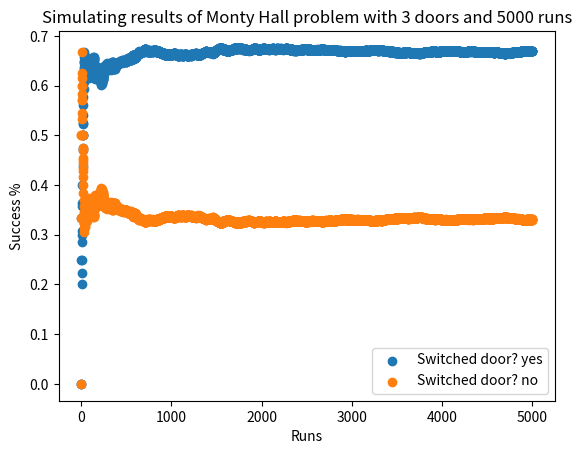

This figure's Python source:
import random as r
import matplotlib.pyplot as plt
import copy as c

doors = ['a', 'b','c']
plays = 1000


def monty_hall_many(doors, plays):

    car_behind_door = [doors[r.randrange(0,len(doors))] for i in range(1,plays+1)]

    first_choice = [doors[r.randrange(0,len(doors))] for i in range(1,plays +1)]



    open_door = []
    switch_to = []

    for first, car in zip(first_choice, car_behind_door):
        if first == car:
            choice = c.deepcopy(doors)
            choice.remove(first)
            choose = choice[r.randrange(0,len(choice))]
            open_door.append(choose)
            choice.remove(choose)
            switch_to.append(choice)
            
        elif first != car:
            choice = c.deepcopy(doors)
            choice.remove(first)
            choice.remove(car)
            open_door.append(choice[r.randrange(0,len(choice))])
            switch_to.append(car)
    
    
    def switch_y_n(switch):
        win_or_no = []
        if switch == 'no':
            for i, j in zip(first_choice, car_behind_door):
                win_or_no.append(i==j)
            
        elif switch == 'yes':
            for i, j in zip(switch_to, car_behind_door):
                win_or_no.append(i==j)

        pct_win = 100*sum(win_or_no)/plays
        print("Winning percentage = {}%".format(pct_win))


        ## plotting

        x = list(range(1,plays+1))

        # running winning pct
        y=[]
        for i, j in enumerate(win_or_no):
                y.append(sum(win_or_no[:i])/(i+1))

        plt.scatter(x,y, label = "Switched door? {}".format(switch))
        plt.legend()
        

    switch_y_n('yes')
    switch_y_n('no')
    plt.title("Simulating results of Monty Hall problem with {} doors and {} runs".format(len(doors), plays))
    plt.xlabel("Runs")
    plt.ylabel("Success %")
    plt.show()

monty_hall_many(doors, 5000)
